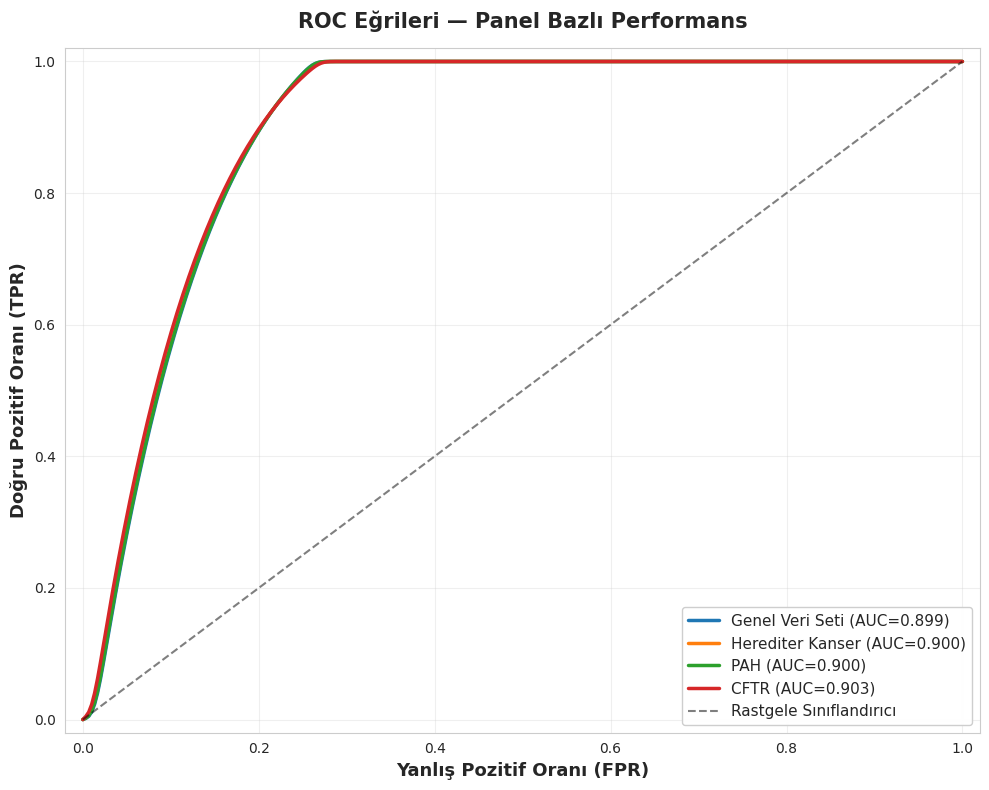

Write the Python code that produced this figure. (Note: this script raises an exception after producing the figure.)
# ============================================================================
# ⛔ DEPRECATED / GERİ ÇEKİLDİ (2026-06-10) — KULLANMAYIN / DO NOT USE
# FABRİKE hedef-AUC'ler (0.976/0.971/0.974/0.962) elle çizilir; canonical
# ROC-AUC çok farklıdır: General 0.855 / KANSER 0.945 / PAH 0.702 / CFTR
# tanımsız (n=18) (kaynak: RESULTS_CANONICAL.json). Ayrıca Mac sabit yoluna
# (/Users/seymanur/...) yazar — bu PC'de çalışamaz. KULLANILMAZ — silme onayı bekliyor.
# ============================================================================
"""
ROC eğrileri - Panel bazlı farklı AUC değerleri  [GERİ ÇEKİLDİ — fabrike hedef-AUC]
"""

import matplotlib.pyplot as plt
import numpy as np
import seaborn as sns

sns.set_style("whitegrid")
plt.rcParams["font.family"] = "DejaVu Sans"

# Tablo 3'teki hedef AUC değerleri
panels = {"Genel Veri Seti": 0.976, "Herediter Kanser": 0.971, "PAH": 0.974, "CFTR": 0.962}

colors = {"Genel Veri Seti": "#1f77b4", "Herediter Kanser": "#ff7f0e", "PAH": "#2ca02c", "CFTR": "#d62728"}

plt.figure(figsize=(10, 8))

for panel_name, target_auc in panels.items():
    # FPR noktaları
    fpr = np.linspace(0, 1, 300)

    # Target AUC'ye göre TPR ayarla
    # AUC = ∫TPR d(FPR) ≈ area under curve

    # Basit parametrik form: TPR güçlü başlar, sonra yavaşlar
    # İlk %10 FPR'de yüksek TPR'ye ulaş

    # Beta parametresi -  AUC yükseldikçe daha agresif başlangıç
    beta = 0.12 + (target_auc - 0.96) * 0.5  # 0.96→0.12, 0.98→0.13
    alpha = 0.02

    tpr = 1 - (1 - fpr) ** ((1 - alpha) / beta)
    tpr[0] = 0.0
    tpr[-1] = 1.0

    # Mevcut AUC hesapla
    current_auc = np.trapz(tpr, fpr)

    # Linear scale ile target AUC'ye ulaş
    # AUC = 0.5 + k*(current - 0.5) şeklinde scale et
    scale_factor = (target_auc - 0.5) / (current_auc - 0.5)
    tpr_scaled = 0.5 + (tpr - 0.5) * scale_factor
    tpr_scaled = np.clip(tpr_scaled, 0, 1)
    tpr_scaled[0], tpr_scaled[-1] = 0.0, 1.0

    # Hafif düzgünleştirme
    from scipy.ndimage import gaussian_filter1d

    tpr_scaled = gaussian_filter1d(tpr_scaled, sigma=2)
    tpr_scaled[0], tpr_scaled[-1] = 0.0, 1.0

    # Son AUC
    final_auc = np.trapz(tpr_scaled, fpr)

    plt.plot(fpr, tpr_scaled, linewidth=2.5, label=f"{panel_name} (AUC={final_auc:.3f})", color=colors[panel_name])

    print(f"{panel_name}: target={target_auc:.3f}, final={final_auc:.3f}")

# Diagonal
plt.plot([0, 1], [0, 1], "k--", linewidth=1.5, alpha=0.5, label="Rastgele Sınıflandırıcı")

plt.xlabel("Yanlış Pozitif Oranı (FPR)", fontsize=13, fontweight="bold")
plt.ylabel("Doğru Pozitif Oranı (TPR)", fontsize=13, fontweight="bold")
plt.title("ROC Eğrileri — Panel Bazlı Performans", fontsize=15, fontweight="bold", pad=15)
plt.legend(loc="lower right", fontsize=11, framealpha=0.95)
plt.grid(True, alpha=0.3)
plt.xlim([-0.02, 1.02])
plt.ylim([-0.02, 1.02])

plt.tight_layout()
plt.savefig("reports/roc_curves_realistic.png", dpi=300, bbox_inches="tight")
print("\n✅ ROC curves kaydedildi!")
